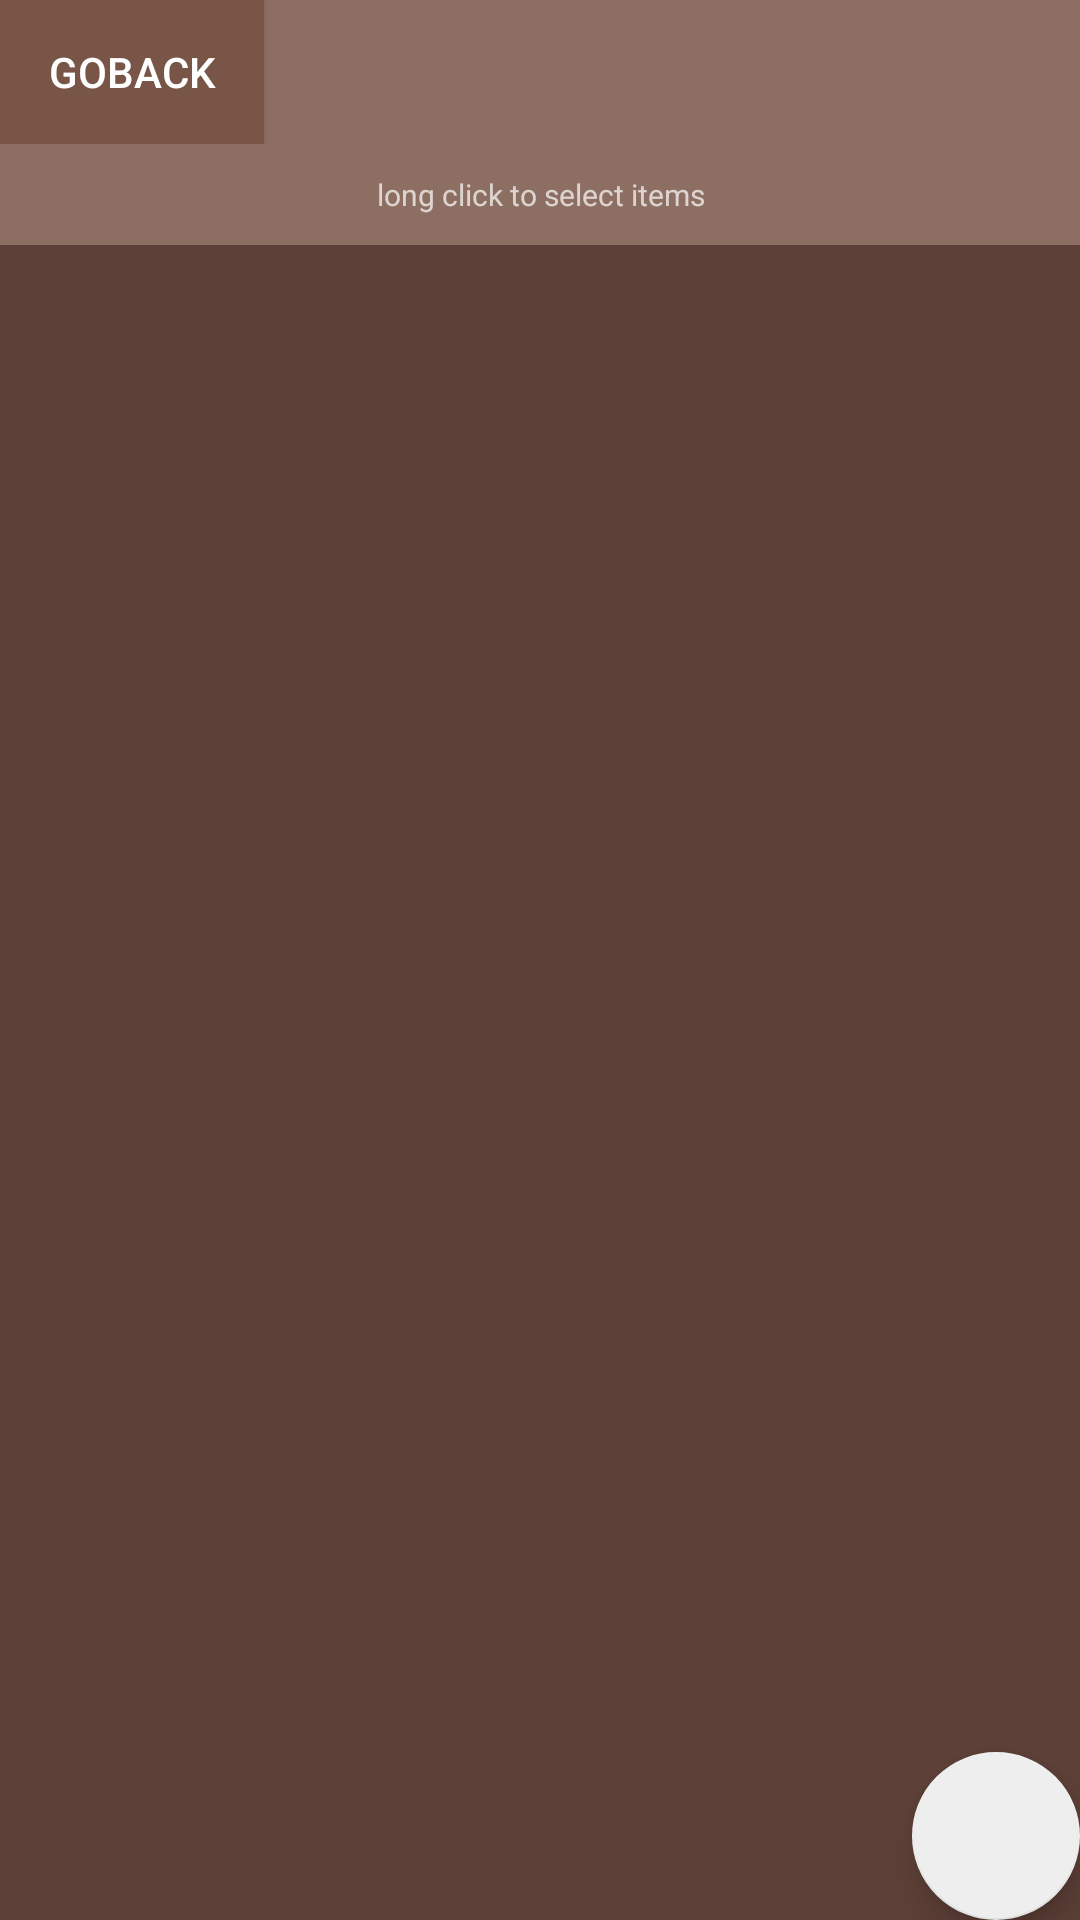

The Android layout XML behind this screen, and the referenced resources:
<!-- AndroidManifest.xml: application theme AppTheme -->
<!-- res/layout/activity_load_file.xml -->
<?xml version="1.0" encoding="utf-8"?>
<android.support.design.widget.CoordinatorLayout xmlns:android="http://schemas.android.com/apk/res/android"
    xmlns:tools="http://schemas.android.com/tools"
    android:layout_width="match_parent"
    android:layout_height="match_parent"
    android:background="#5d4037"
    tools:context=".LoadFile">

    <LinearLayout
        android:id="@+id/xxx"
        android:layout_width="match_parent"
        android:layout_height="match_parent"
        android:orientation="vertical"
        android:paddingBottom="70dp">

        <LinearLayout
            android:layout_width="match_parent"
            android:layout_height="wrap_content"
            android:background="#8d6e63"
            android:orientation="horizontal">

            <Button
                android:id="@+id/goback"
                android:layout_width="wrap_content"
                android:layout_height="wrap_content"
                android:background="#795548"
                android:text="goBack" />

            <TextView
                android:id="@+id/currentfolder"
                android:layout_width="wrap_content"
                android:layout_height="wrap_content"
                android:background="#8d6e63"
                android:paddingLeft="20dp" />
        </LinearLayout>

        <TextView
            android:id="@+id/desc"
            android:layout_width="match_parent"
            android:layout_height="wrap_content"
            android:layout_gravity="center"
            android:background="#8d6e63"
            android:gravity="center"
            android:padding="10dp"
            android:text="long click to select items"
            android:textSize="10sp" />

        <ListView
            android:id="@+id/lv_loadfiles"
            android:layout_width="match_parent"
            android:layout_height="wrap_content" />

    </LinearLayout>

    <android.support.design.widget.FloatingActionButton
        android:id="@+id/fab_get_selected_files"
        android:layout_width="wrap_content"
        android:layout_height="wrap_content"
        android:layout_gravity="bottom|end"
        android:layout_margin="@dimen/fab_margin"
        android:src="@drawable/ic_done_black_48dp" />
</android.support.design.widget.CoordinatorLayout>
<!-- resources referenced by this layout -->
<resources>
  <style name="AppTheme" parent="Theme.AppCompat.NoActionBar">
          
          <item name="colorPrimary">@color/colorPrimary</item>
          <item name="colorPrimaryDark">@color/colorPrimaryDark</item>
          <item name="colorAccent">@color/colorAccent</item>
      </style>
  <color name="colorPrimary">#212121</color>
  <color name="colorPrimaryDark">#212121</color>
  <color name="colorAccent">#EEEEEE</color>
</resources>
